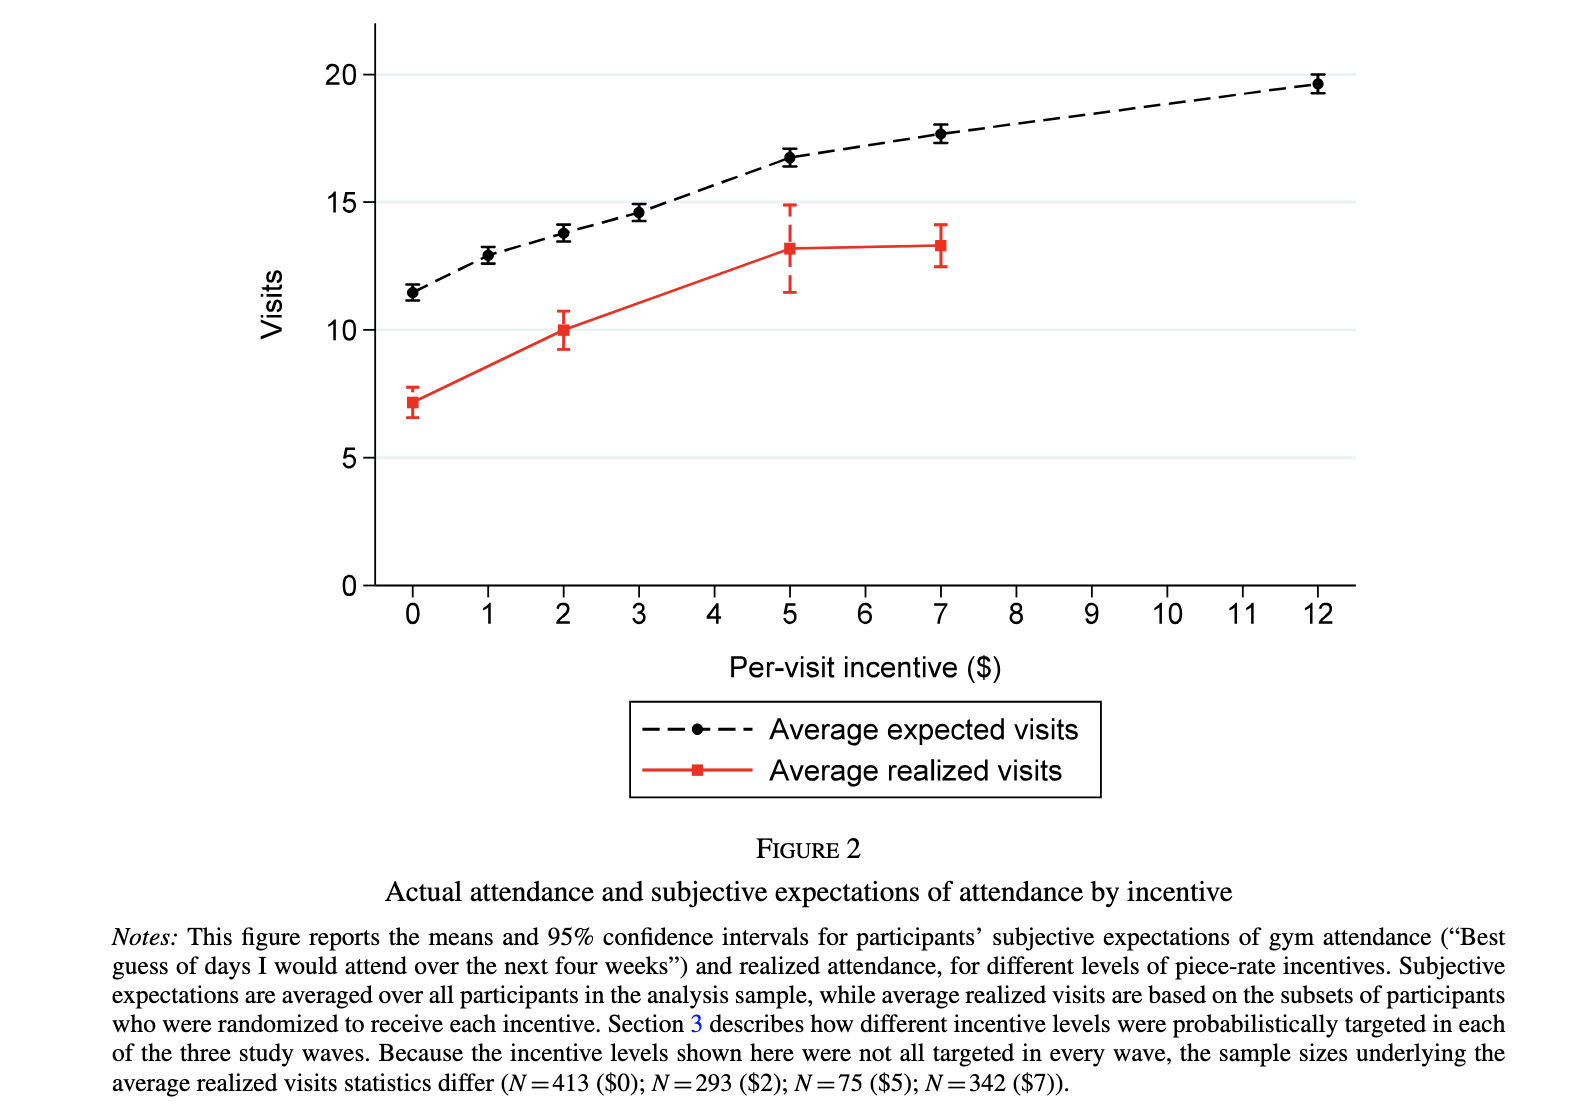

Values plotted in this chart, from the file beside it:
?Type-1, Type-2, Value, Error Bar Length
0, Average realized visits, 7.16, 1.173
2, Average realized visits, 9.938, 1.543
5, Average realized visits, 13.27, 3.519
7, Average realized visits, 13.15, 1.667
0, Average expected visits, 11.42, 0.6769
1, Average expected visits, 12.9, 0.6769
2, Average expected visits, 13.77, 0.6769
3, Average expected visits, 14.57, 0.7385
5, Average expected visits, 16.73, 0.7385
7, Average expected visits, 17.65, 0.7385
12, Average expected visits, 19.63, 0.7385
